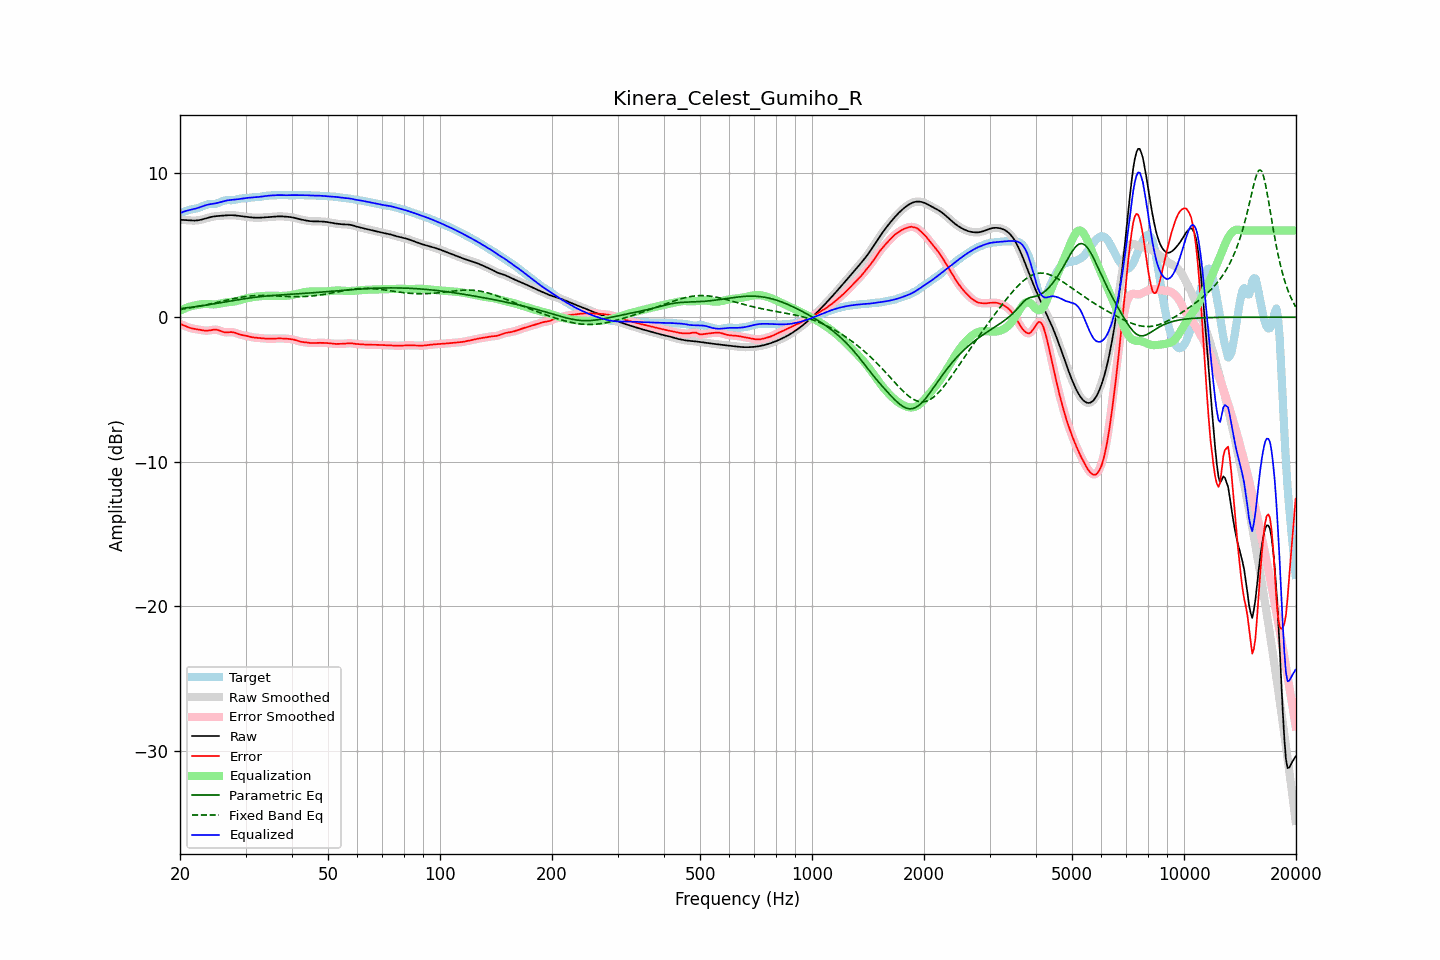

Values plotted in this chart, from the file beside it:
frequency, raw, error, smoothed, error_smoothed, equalization, parametric_eq, fixed_band_eq, equalized_raw, equalized_smoothed, target
20.00, 6.73, -0.46, 6.73, -0.46, 0.46, 0.59, 0.54, 7.18, 7.19, 7.19
20.20, 6.73, -0.50, 6.73, -0.51, 0.51, 0.61, 0.55, 7.24, 7.24, 7.23
20.40, 6.72, -0.55, 6.72, -0.56, 0.56, 0.62, 0.57, 7.28, 7.28, 7.28
20.61, 6.72, -0.60, 6.72, -0.60, 0.61, 0.63, 0.58, 7.32, 7.32, 7.32
20.81, 6.71, -0.65, 6.71, -0.65, 0.65, 0.65, 0.60, 7.36, 7.36, 7.36
21.02, 6.70, -0.69, 6.70, -0.69, 0.69, 0.66, 0.62, 7.39, 7.39, 7.39
21.23, 6.69, -0.73, 6.69, -0.73, 0.72, 0.67, 0.64, 7.41, 7.41, 7.42
21.44, 6.68, -0.76, 6.68, -0.76, 0.76, 0.69, 0.66, 7.44, 7.44, 7.45
21.66, 6.68, -0.79, 6.68, -0.79, 0.78, 0.70, 0.67, 7.46, 7.46, 7.47
21.87, 6.68, -0.81, 6.68, -0.81, 0.81, 0.72, 0.69, 7.49, 7.49, 7.49
22.09, 6.68, -0.83, 6.68, -0.83, 0.83, 0.73, 0.71, 7.52, 7.52, 7.51
22.31, 6.70, -0.84, 6.70, -0.85, 0.85, 0.75, 0.73, 7.55, 7.55, 7.54
22.54, 6.71, -0.86, 6.71, -0.86, 0.87, 0.77, 0.76, 7.59, 7.59, 7.58
22.76, 6.74, -0.88, 6.74, -0.88, 0.89, 0.78, 0.78, 7.63, 7.63, 7.62
22.99, 6.76, -0.90, 6.76, -0.90, 0.90, 0.80, 0.80, 7.67, 7.67, 7.67
23.22, 6.80, -0.92, 6.80, -0.92, 0.91, 0.82, 0.82, 7.71, 7.71, 7.72
23.45, 6.83, -0.93, 6.83, -0.93, 0.92, 0.83, 0.85, 7.74, 7.74, 7.76
23.69, 6.86, -0.93, 6.86, -0.93, 0.91, 0.85, 0.87, 7.77, 7.77, 7.79
23.92, 6.89, -0.92, 6.89, -0.92, 0.90, 0.87, 0.89, 7.80, 7.80, 7.81
24.16, 6.92, -0.90, 6.92, -0.90, 0.89, 0.88, 0.92, 7.82, 7.82, 7.82
24.40, 6.95, -0.88, 6.95, -0.88, 0.89, 0.90, 0.94, 7.83, 7.83, 7.83
24.65, 6.96, -0.86, 6.96, -0.87, 0.88, 0.92, 0.97, 7.85, 7.85, 7.83
24.89, 6.98, -0.86, 6.98, -0.86, 0.89, 0.94, 0.99, 7.87, 7.87, 7.84
25.14, 6.99, -0.87, 6.99, -0.87, 0.90, 0.96, 1.02, 7.89, 7.89, 7.86
25.39, 7.00, -0.90, 7.00, -0.90, 0.92, 0.98, 1.05, 7.92, 7.92, 7.90
25.65, 7.01, -0.94, 7.01, -0.94, 0.94, 1.00, 1.07, 7.95, 7.95, 7.95
25.91, 7.02, -0.98, 7.02, -0.98, 0.97, 1.01, 1.10, 7.98, 7.98, 8.00
26.16, 7.02, -1.02, 7.02, -1.02, 0.99, 1.03, 1.12, 8.02, 8.02, 8.05
26.43, 7.03, -1.04, 7.03, -1.04, 1.01, 1.05, 1.15, 8.04, 8.04, 8.08
26.69, 7.04, -1.05, 7.04, -1.05, 1.02, 1.07, 1.18, 8.07, 8.07, 8.09
26.96, 7.05, -1.04, 7.05, -1.04, 1.04, 1.09, 1.20, 8.09, 8.09, 8.09
27.23, 7.05, -1.03, 7.05, -1.03, 1.05, 1.11, 1.23, 8.10, 8.10, 8.09
27.50, 7.05, -1.03, 7.05, -1.03, 1.06, 1.13, 1.25, 8.11, 8.11, 8.08
27.77, 7.05, -1.04, 7.05, -1.04, 1.07, 1.15, 1.28, 8.12, 8.12, 8.09
28.05, 7.04, -1.07, 7.04, -1.07, 1.09, 1.17, 1.30, 8.13, 8.13, 8.11
28.33, 7.03, -1.11, 7.03, -1.11, 1.11, 1.19, 1.32, 8.14, 8.14, 8.14
28.62, 7.02, -1.15, 7.02, -1.15, 1.14, 1.20, 1.34, 8.16, 8.16, 8.17
28.90, 7.00, -1.19, 7.00, -1.19, 1.17, 1.22, 1.36, 8.17, 8.17, 8.19
29.19, 6.99, -1.22, 6.99, -1.22, 1.20, 1.24, 1.38, 8.19, 8.19, 8.21
29.48, 6.97, -1.24, 6.97, -1.24, 1.24, 1.26, 1.40, 8.21, 8.21, 8.21
29.78, 6.96, -1.26, 6.96, -1.26, 1.27, 1.28, 1.42, 8.23, 8.23, 8.22
30.08, 6.94, -1.28, 6.94, -1.29, 1.30, 1.29, 1.43, 8.24, 8.24, 8.23
30.38, 6.93, -1.31, 6.93, -1.31, 1.32, 1.31, 1.45, 8.25, 8.25, 8.24
30.68, 6.92, -1.34, 6.92, -1.34, 1.34, 1.32, 1.46, 8.26, 8.26, 8.26
30.99, 6.91, -1.37, 6.91, -1.37, 1.36, 1.34, 1.47, 8.27, 8.27, 8.28
31.30, 6.89, -1.39, 6.89, -1.39, 1.38, 1.35, 1.48, 8.28, 8.28, 8.29
31.61, 6.88, -1.41, 6.88, -1.41, 1.40, 1.37, 1.49, 8.28, 8.28, 8.29
31.93, 6.88, -1.42, 6.88, -1.42, 1.42, 1.38, 1.49, 8.29, 8.29, 8.29
32.24, 6.88, -1.42, 6.88, -1.42, 1.43, 1.40, 1.50, 8.31, 8.30, 8.30
32.57, 6.88, -1.43, 6.88, -1.43, 1.44, 1.41, 1.50, 8.32, 8.32, 8.31
32.89, 6.88, -1.45, 6.88, -1.45, 1.45, 1.42, 1.50, 8.33, 8.33, 8.33
33.22, 6.89, -1.46, 6.89, -1.46, 1.46, 1.43, 1.50, 8.35, 8.35, 8.35
33.55, 6.90, -1.47, 6.90, -1.47, 1.47, 1.44, 1.50, 8.36, 8.36, 8.37
33.89, 6.90, -1.48, 6.90, -1.48, 1.47, 1.46, 1.50, 8.38, 8.38, 8.38
34.23, 6.91, -1.48, 6.91, -1.48, 1.48, 1.47, 1.50, 8.39, 8.39, 8.40
34.57, 6.92, -1.49, 6.92, -1.49, 1.48, 1.48, 1.49, 8.40, 8.40, 8.41
34.92, 6.93, -1.49, 6.93, -1.49, 1.48, 1.49, 1.49, 8.41, 8.41, 8.41
35.27, 6.94, -1.49, 6.94, -1.49, 1.48, 1.50, 1.48, 8.42, 8.42, 8.42
35.62, 6.94, -1.48, 6.94, -1.48, 1.48, 1.50, 1.48, 8.42, 8.43, 8.43
35.97, 6.95, -1.48, 6.95, -1.48, 1.48, 1.51, 1.47, 8.43, 8.43, 8.43
... 635 more rows
